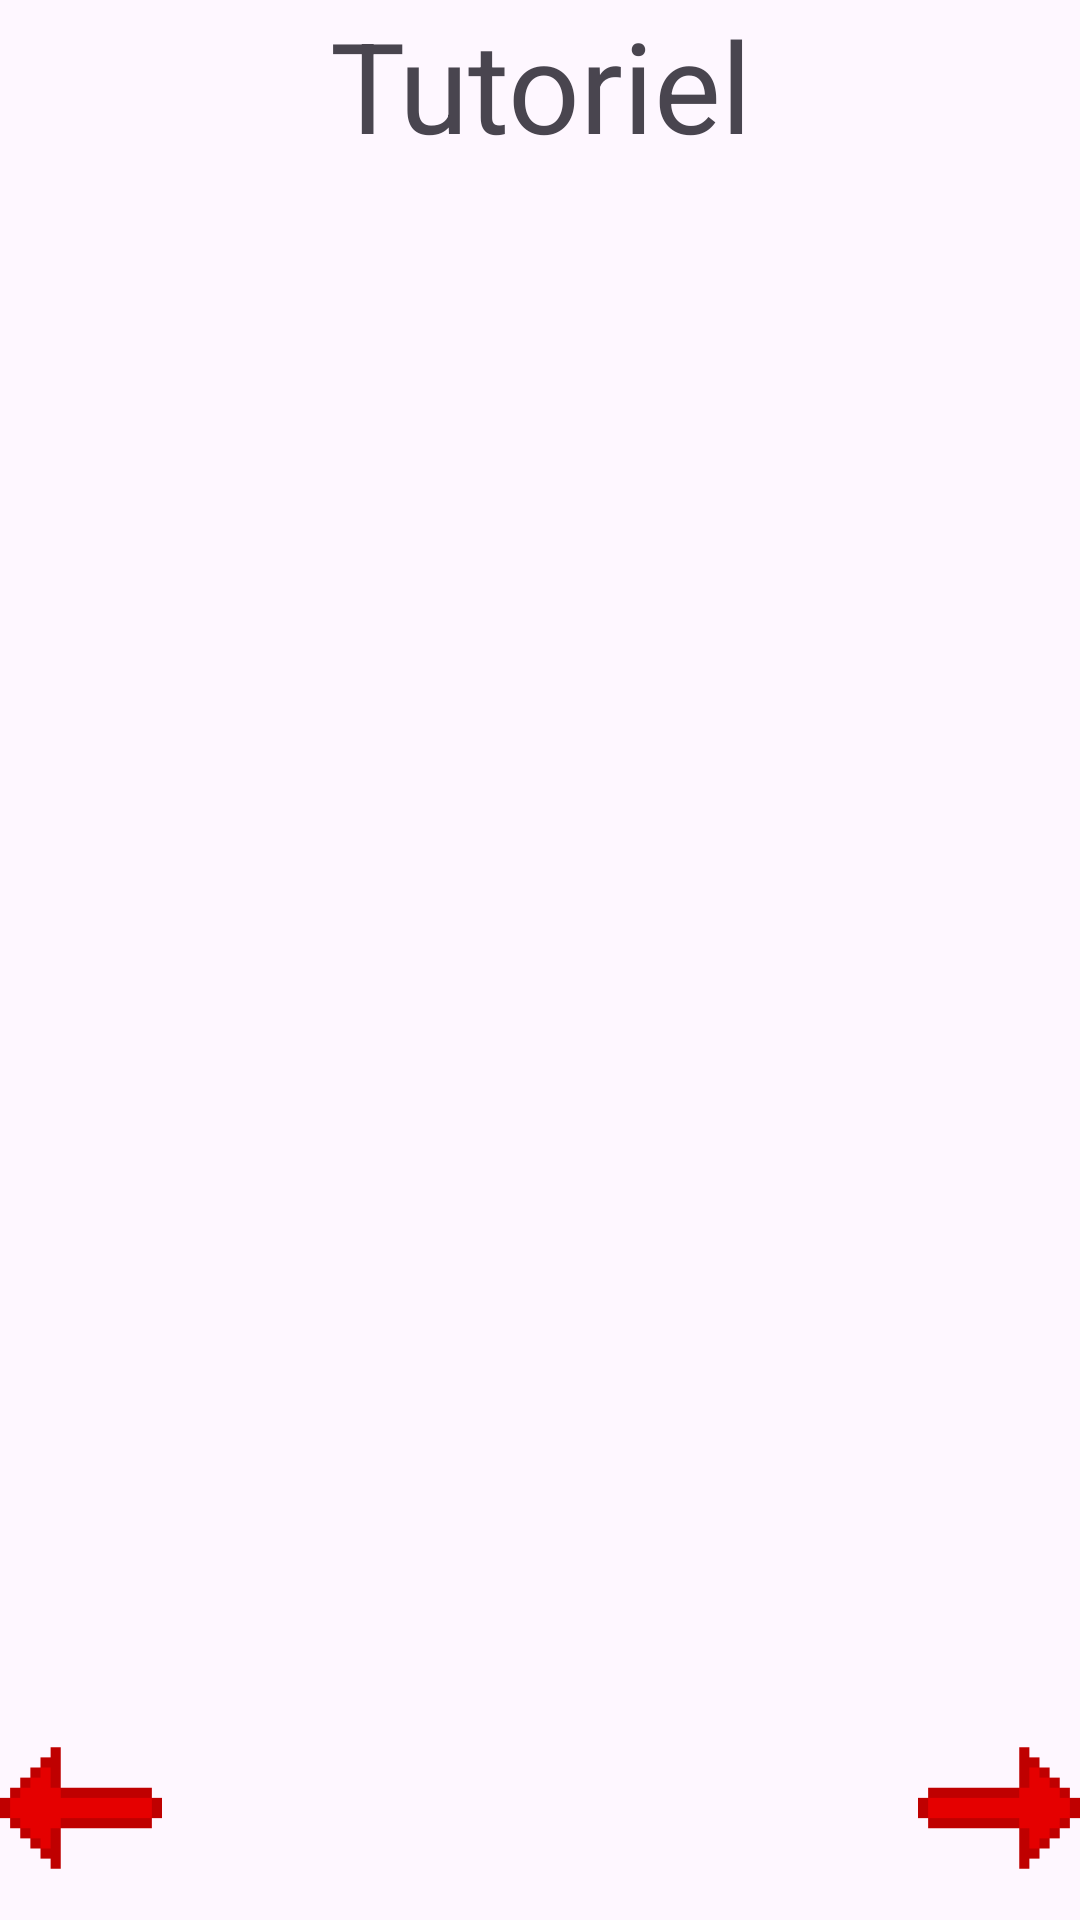

The Android layout XML behind this screen, and the referenced resources:
<!-- AndroidManifest.xml: application theme Theme.PixelPursuit -->
<!-- res/layout/tuto.xml -->
<?xml version="1.0" encoding="utf-8"?>
<LinearLayout xmlns:android="http://schemas.android.com/apk/res/android"
    android:layout_width="match_parent"
    android:layout_height="match_parent"
    android:orientation="vertical">

    <TextView
        android:layout_width="match_parent"
        android:layout_height="0dp"
        android:layout_weight="8"
        android:gravity="center"
        android:textSize="42sp"
        android:text="@string/Tuto_title">
    </TextView>

    <ImageView
        android:id="@+id/tutoImage"
        android:layout_width="match_parent"
        android:layout_height="0dp"
        android:layout_weight="80">
    </ImageView>
    <LinearLayout
        android:id="@+id/arrowsLinearLayout"
        android:layout_width="match_parent"
        android:layout_height="0dp"
        android:layout_marginTop="20sp"
        android:layout_weight="12"
        android:gravity="center_vertical">

        <ImageView
            android:id="@+id/leftArrow"
            android:layout_width="0dp"
            android:layout_height="wrap_content"
            android:src="@drawable/arrow"
            android:layout_weight="15"
            android:onClick="PrevPage"/>

        <TextView
            android:id="@+id/tutoText"
            android:layout_width="0dp"
            android:layout_height="match_parent"
            android:layout_weight="70"
            android:gravity="center"
            android:textSize="10sp">
        </TextView>

        <ImageView
            android:id="@+id/rightArrow"
            android:layout_width="0dp"
            android:layout_height="wrap_content"
            android:src="@drawable/arrow"
            android:layout_weight="15"
            android:rotationY="180"
            android:onClick="NextPage"/>
    </LinearLayout>

</LinearLayout>
<!-- resources referenced by this layout -->
<resources>
  <!-- drawable arrow: png bitmap (drawable, 473 bytes) -->
  <string name="Tuto_title">Tutoriel</string>
  <style name="Theme.PixelPursuit" parent="Base.Theme.PixelPursuit" />
  <style name="Base.Theme.PixelPursuit" parent="Theme.Material3.DayNight.NoActionBar">
          
          
      </style>
</resources>
